The GitHub repository iali01/Classification-of-Retinal-OCT contains a labelled image folder "Data" with 2 categories: CNV, normal. Examples follow, each with its label.

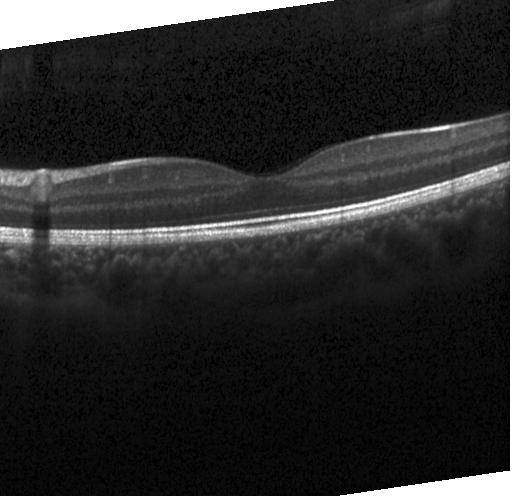
Label: normal

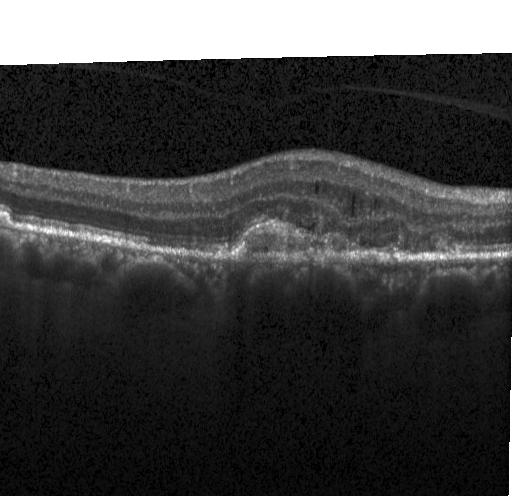
Label: CNV

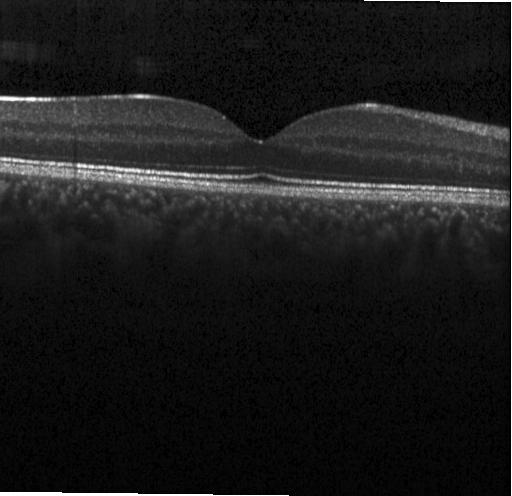
Label: normal

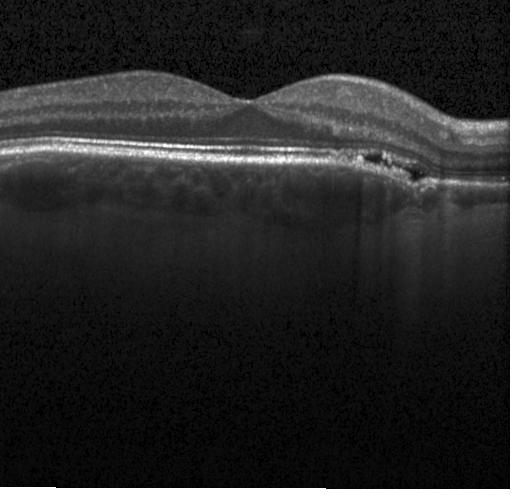
Label: CNV
